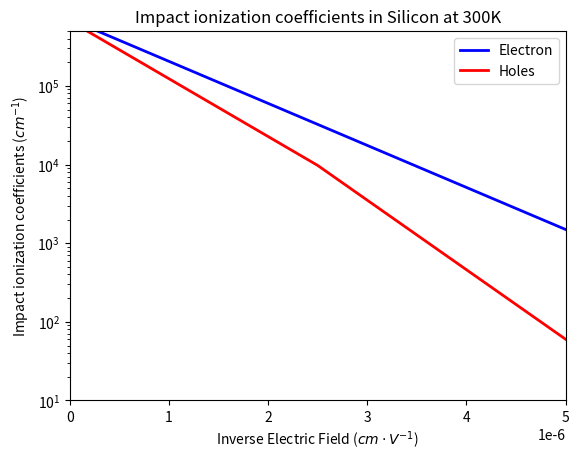

Generate this figure with matplotlib:
import numpy as np
import matplotlib.pyplot as plt
from math import *

from numpy.core.function_base import geomspace

boltzmann_constant = 1.380649000000000092e-23


def compute_gamma_temperature_dependence(temperature):
    ref_temperature = 300.0
    # reduced planck constant x w_optical_phonon
    h_bar_omega = 0.063
    nominator = tanh(h_bar_omega / (2 * boltzmann_constant * ref_temperature))
    denominator = tanh(h_bar_omega / (2 * boltzmann_constant * temperature))
    gamma = nominator / denominator
    return gamma


def impact_ionization_rate_electron_van_overstraten_silicon(F_ava, gamma_temperature_dependence = 1.0):
    E_threshold = 0.0
    if (F_ava <= E_threshold):
        return 0.0
    else:
        a_e = 7.03e5
        b_e = 1.231e6
        imapact_ionization_e = gamma_temperature_dependence * a_e * exp(-gamma_temperature_dependence * b_e / F_ava)
        return imapact_ionization_e


def impact_ionization_rate_hole_van_overstraten_silicon(F_ava, gamma_temperature_dependence = 1.0):
    E_threshold = 0.0
    E_0 = 4.0e5
    if (F_ava <= E_threshold):
        return 0.0
    elif (F_ava <= E_0):
        a_h = 1.582e6
        b_h = 2.036e6
        imapact_ionization_h = gamma_temperature_dependence * a_h * exp(-gamma_temperature_dependence * b_h / F_ava)
        return imapact_ionization_h
    else:
        a_h = 6.71e5
        b_h = 1.693e6
        imapact_ionization_h = gamma_temperature_dependence * a_h * exp(-gamma_temperature_dependence * b_h / F_ava)
    return imapact_ionization_h



if __name__ == "__main__":
    TEMP = 300
    gamma_temp = compute_gamma_temperature_dependence(TEMP)
    inverse_field_range = 1.0 / np.linspace(1e5, 1e8, 1000)
    electron_ii_coefs = [impact_ionization_rate_electron_van_overstraten_silicon(
        field, gamma_temp) for field in 1.0 / inverse_field_range]
    hole_ii_coefs = [impact_ionization_rate_hole_van_overstraten_silicon(
        field, gamma_temp) for field in 1.0 / inverse_field_range]
    plt.plot(inverse_field_range, electron_ii_coefs, lw=2, c='b',
             label="Electron")
    plt.plot(inverse_field_range, hole_ii_coefs, lw=2, c='r',
             label="Holes")
    plt.xlabel("Inverse Electric Field ($cm\cdot V^{-1}$)")
    plt.ylabel("Impact ionization coefficients ($cm^{-1}$)")
    plt.legend()
    plt.yscale("log")
    plt.ylim(1e1, 5e5)
    plt.xlim(0, 5e-6)
    plt.title(f"Impact ionization coefficients in Silicon at {TEMP}K")
    plt.show()
